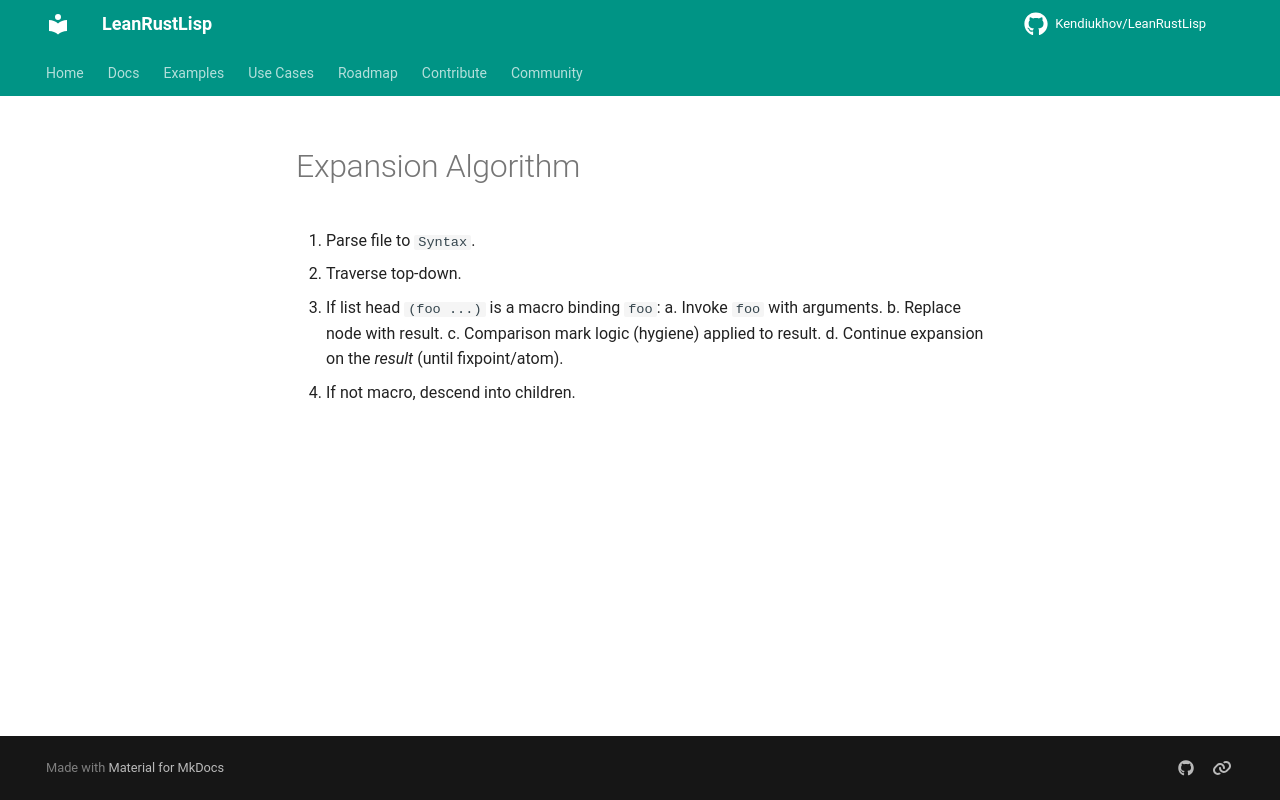

repository: Kendiukhov/LeanRustLisp · page: spec/macros/expansion/index.html · generator: mkdocs

# Expansion Algorithm

1. Parse file to `Syntax`.
2. Traverse top-down.
3. If list head `(foo ...)` is a macro binding `foo`:
   a. Invoke `foo` with arguments.
   b. Replace node with result.
   c. Comparison mark logic (hygiene) applied to result.
   d. Continue expansion on the *result* (until fixpoint/atom).
4. If not macro, descend into children.
